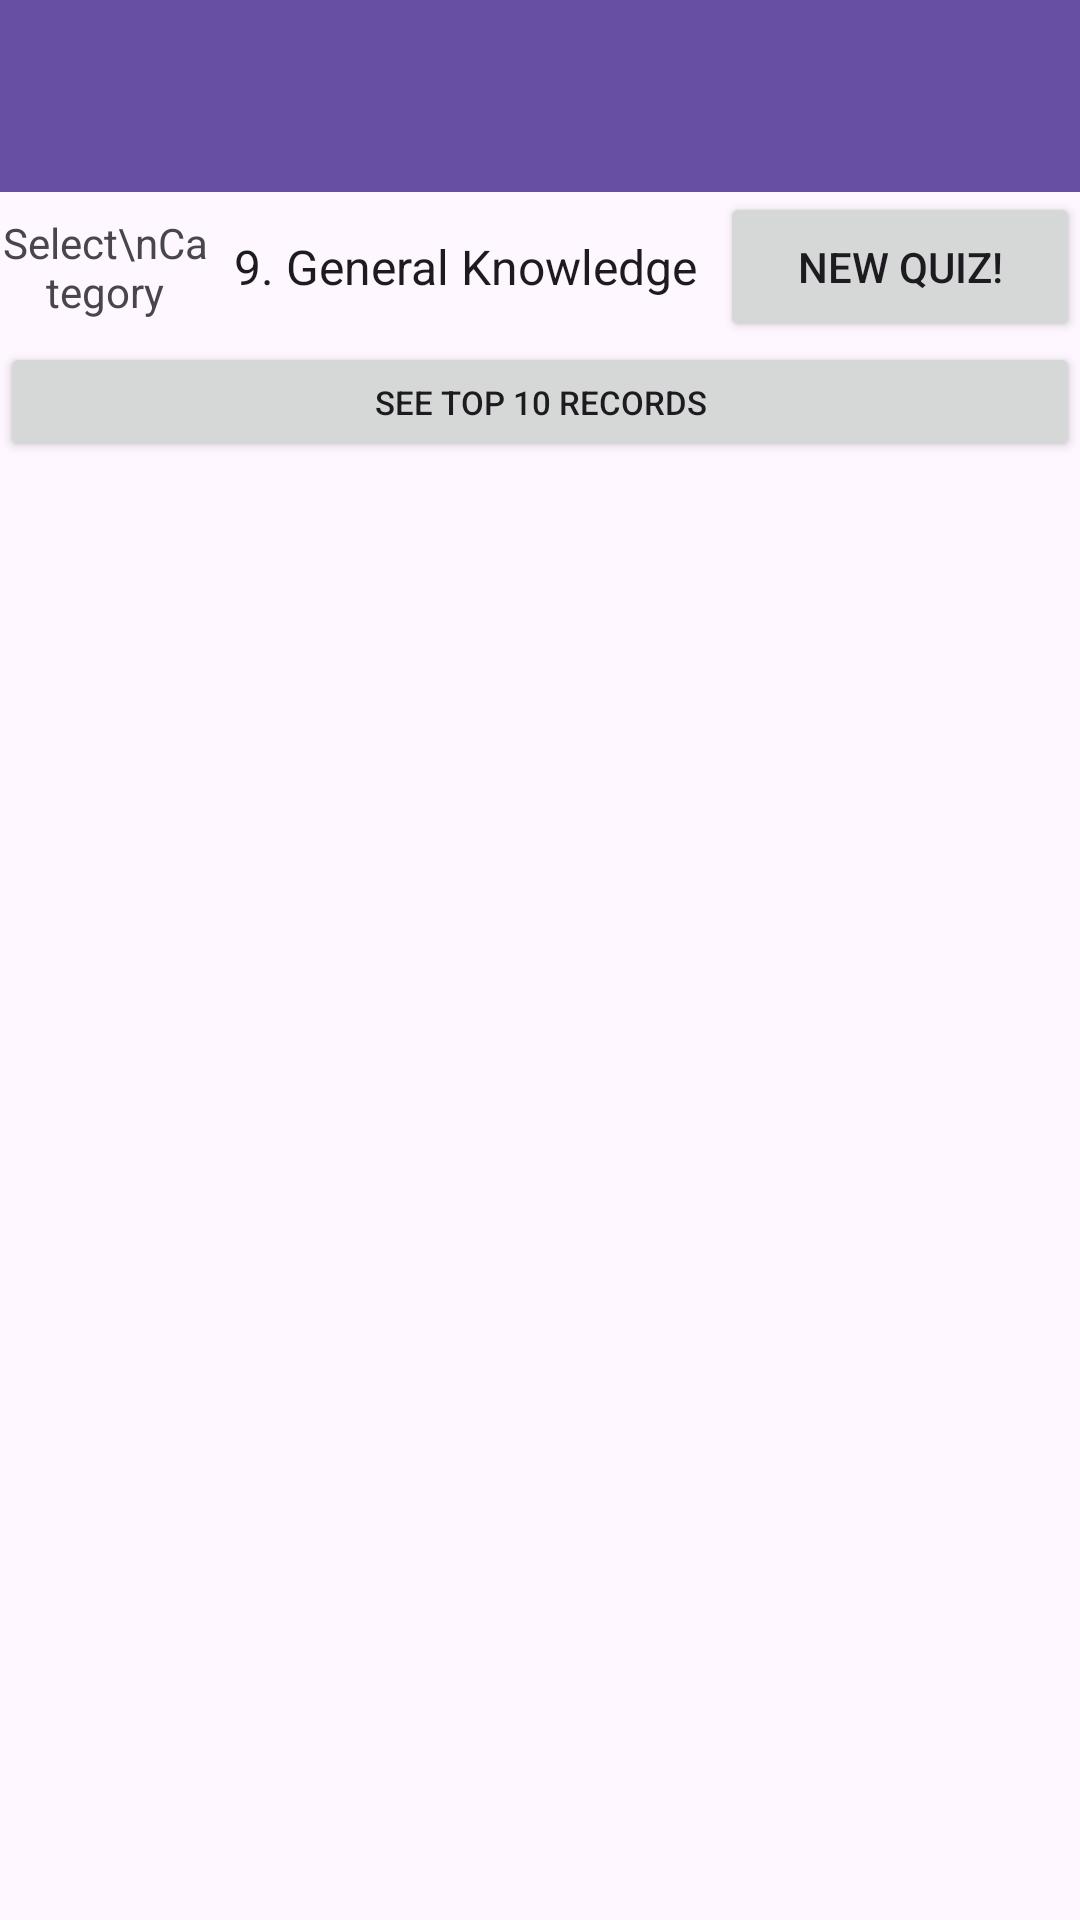

Layout XML and referenced resources for this Android screen:
<!-- AndroidManifest.xml: application theme Theme.FourGadgets -->
<!-- res/layout/activity_question.xml -->
<?xml version="1.0" encoding="utf-8"?>
<androidx.constraintlayout.widget.ConstraintLayout xmlns:android="http://schemas.android.com/apk/res/android"
    xmlns:app="http://schemas.android.com/apk/res-auto"
    xmlns:tools="http://schemas.android.com/tools"
    android:id="@+id/layout_question"
    android:layout_width="match_parent"
    android:layout_height="match_parent"
    tools:context=".CurrencyActivity">

    <androidx.appcompat.widget.Toolbar
        android:id="@+id/toolbar"
        android:layout_width="match_parent"
        android:layout_height="wrap_content"
        android:background="?attr/colorPrimary"
        android:minHeight="?attr/actionBarSize"
        android:theme="?attr/actionBarTheme"
        app:layout_constraintEnd_toEndOf="parent"
        app:layout_constraintStart_toStartOf="parent"
        app:layout_constraintTop_toTopOf="parent" />

    <TextView
        android:id="@+id/tv_category"
        android:layout_width="70dp"
        android:layout_height="50dp"
        android:text="Select\nCategory"
        android:gravity="center"
        app:layout_constraintStart_toStartOf="parent"
        app:layout_constraintTop_toBottomOf="@+id/toolbar" />

    <Spinner
        android:id="@+id/spinner_question_categories"
        android:entries="@array/qustion_categories"
        android:layout_width="220dp"
        android:layout_height="50dp"
        app:layout_constraintStart_toEndOf="@+id/tv_category"
        app:layout_constraintTop_toBottomOf="@+id/toolbar" />

    <Button
        android:id="@+id/btn_quiz"
        android:layout_width="120dp"
        android:layout_height="50dp"
        android:text="New QUIZ!"
        app:layout_constraintEnd_toEndOf="parent"
        app:layout_constraintTop_toBottomOf="@+id/toolbar" />

    <Button
        android:id="@+id/btn_top10"
        android:layout_width="match_parent"
        android:layout_height="40dp"
        android:text="See Top 10 Records"
        android:textSize="11sp"
        app:layout_constraintEnd_toEndOf="parent"
        app:layout_constraintStart_toStartOf="parent"
        app:layout_constraintTop_toBottomOf="@+id/tv_category" />

    <androidx.recyclerview.widget.RecyclerView
        android:id="@+id/rv_question"
        android:layout_width="match_parent"
        android:layout_height="450dp"
        app:layout_constraintEnd_toEndOf="parent"
        app:layout_constraintHorizontal_bias="0.0"
        app:layout_constraintStart_toStartOf="parent"
        app:layout_constraintTop_toBottomOf="@+id/btn_top10" />
</androidx.constraintlayout.widget.ConstraintLayout>
<!-- resources referenced by this layout -->
<resources>
  <string-array name="qustion_categories">
          <item> 9. General Knowledge</item>
          <item>10. Entertainment: Books</item>
          <item>11. Entertainment: Film</item>
          <item>12. Entertainment: Music</item>
          <item>13. Entertainment: Musicals &amp; Theatres</item>
          <item>14. Entertainment: Television</item>
          <item>15. Entertainment: Video Games</item>
          <item>16. Entertainment: Board Games</item>
          <item>17. Science &amp; Nature</item>
          <item>18. Science: Computers</item>
          <item>19. Science: Mathematics</item>
          <item>20. Mythology</item>
          <item>21. Sports</item>
          <item>22. Geography</item>
          <item>23. History</item>
          <item>24. Politics</item>
          <item>25. Art</item>
          <item>26. Celebrities</item>
          <item>27. Animals</item>
          <item>28. Vehicles</item>
          <item>29. Entertainment: Comics</item>
          <item>30. Science: Gadgets</item>
          <item>31. Entertainment: Japanese Anime &amp; Manga</item>
          <item>32. Entertainment: Cartoon &amp; Animations</item>
      </string-array>
  <style name="Theme.FourGadgets" parent="Base.Theme.FourGadgets" />
  <style name="Base.Theme.FourGadgets" parent="Theme.Material3.DayNight.NoActionBar">
          
          
      </style>
</resources>
